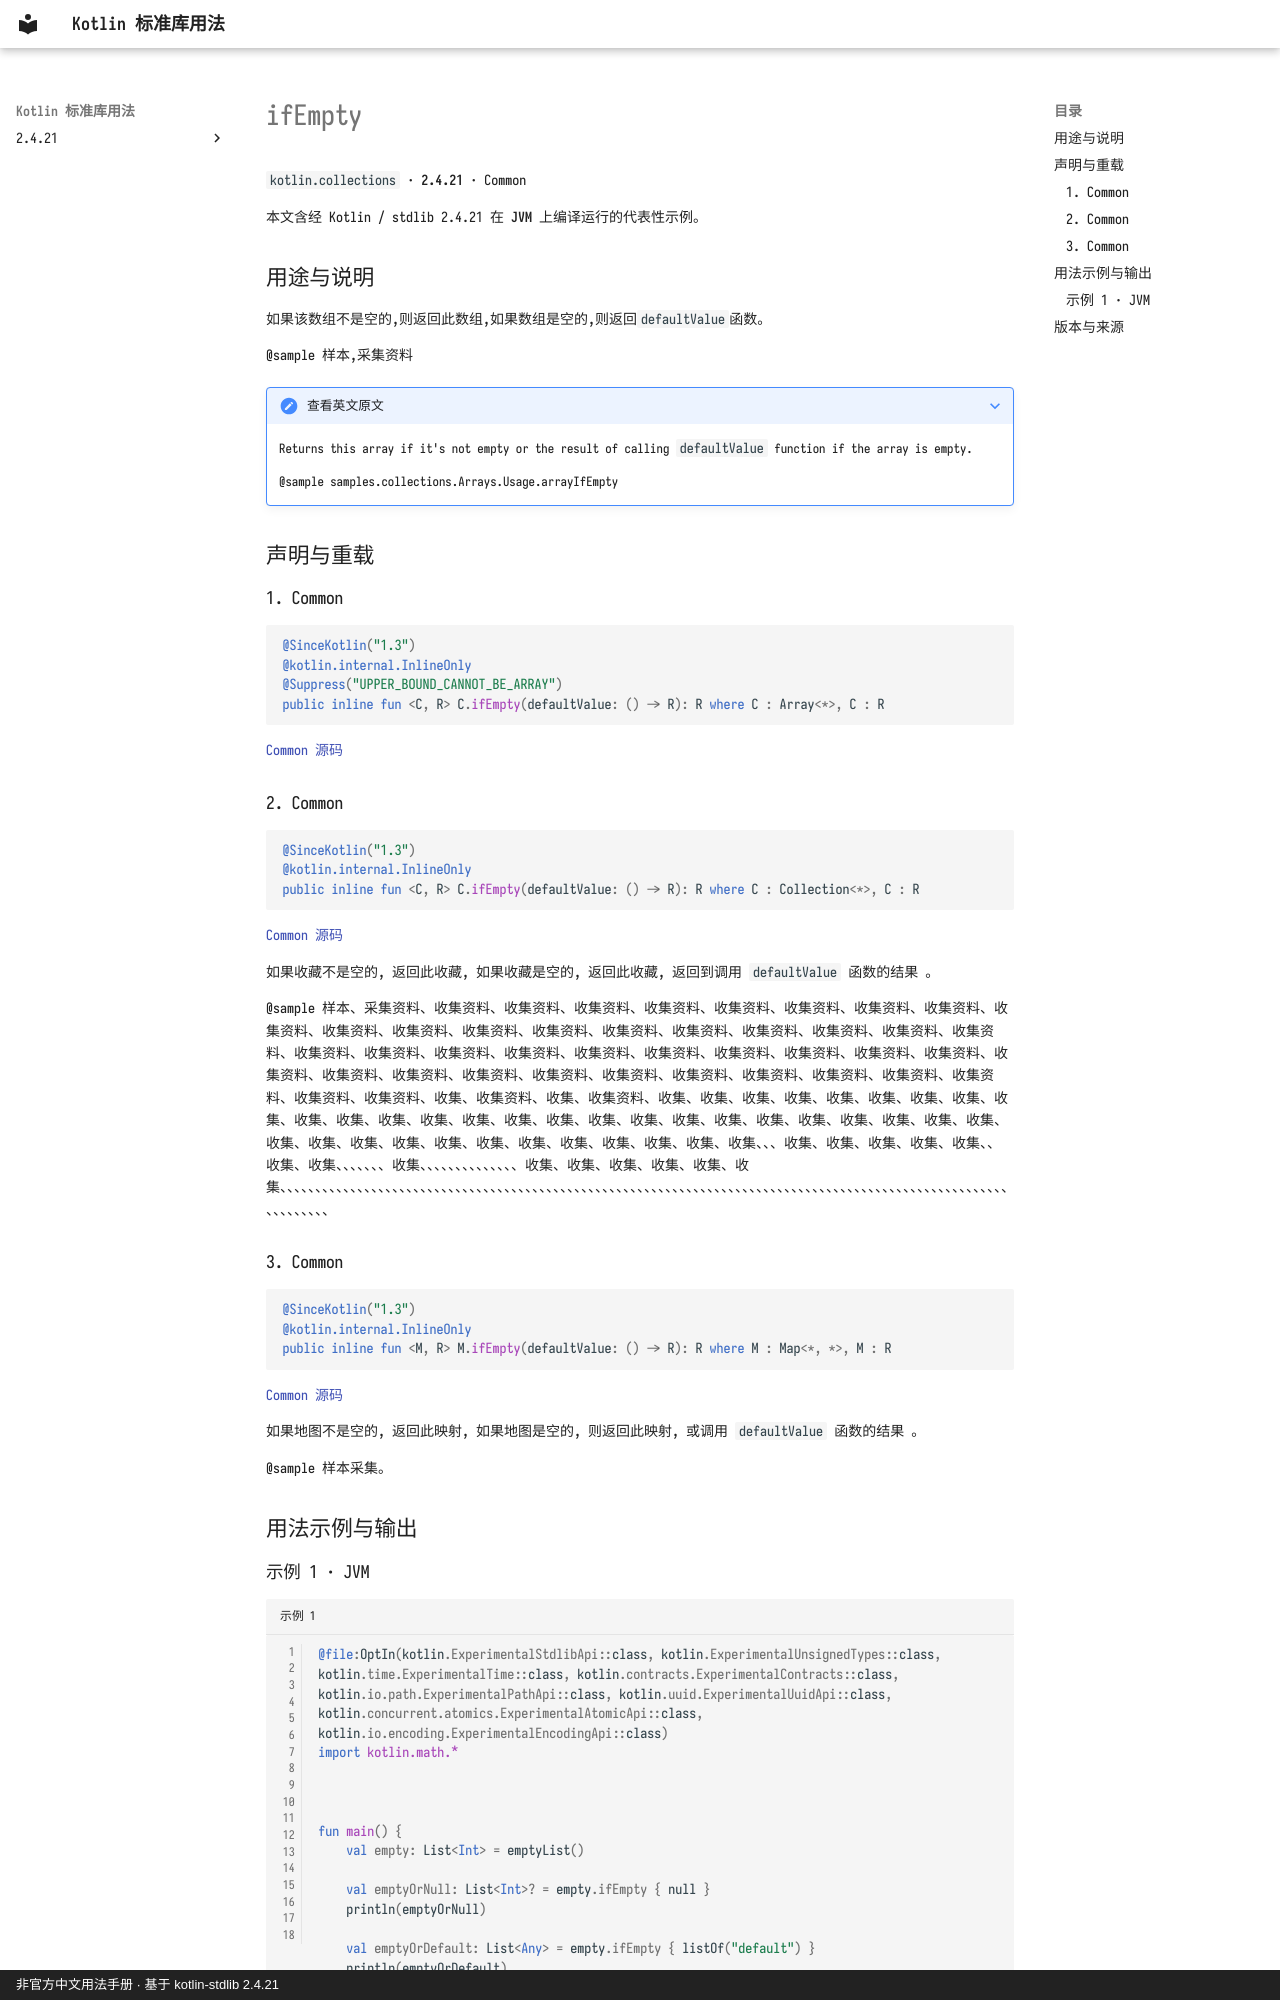

repository: oooooooko/kotlin-stdlib-docs · page: zh/api/kotlin.collections/ifempty--e0fdc637/index.html · generator: mkdocs · copyright: 非官方中文用法手册 · 基于 kotlin-stdlib 2.4.21

# ifEmpty

`kotlin.collections` · **2.4.21** · Common

本文含经 Kotlin / stdlib 2.4.21 在 **JVM** 上编译运行的代表性示例。

## 用途与说明

如果该数组不是空的,则返回此数组,如果数组是空的,则返回`defaultValue`函数。

@sample 样本,采集资料

??? note "查看英文原文"

    Returns this array if it's not empty
    or the result of calling `defaultValue` function if the array is empty.
    
    @sample samples.collections.Arrays.Usage.arrayIfEmpty

## 声明与重载

### 1. Common

```kotlin
@SinceKotlin("1.3")
@kotlin.internal.InlineOnly
@Suppress("UPPER_BOUND_CANNOT_BE_ARRAY")
public inline fun <C, R> C.ifEmpty(defaultValue: () -> R): R where C : Array<*>, C : R
```

[Common 源码](https://github.com/JetBrains/kotlin/blob/v2.4.21/libraries/stdlib/src/kotlin/collections/Arrays.kt#L67)

### 2. Common

```kotlin
@SinceKotlin("1.3")
@kotlin.internal.InlineOnly
public inline fun <C, R> C.ifEmpty(defaultValue: () -> R): R where C : Collection<*>, C : R
```

[Common 源码](https://github.com/JetBrains/kotlin/blob/v2.4.21/libraries/stdlib/src/kotlin/collections/Collections.kt#L274)

如果收藏不是空的, 返回此收藏, 如果收藏是空的, 返回此收藏, 返回到调用 `defaultValue` 函数的结果 。

@sample 样本、采集资料、收集资料、收集资料、收集资料、收集资料、收集资料、收集资料、收集资料、收集资料、收集资料、收集资料、收集资料、收集资料、收集资料、收集资料、收集资料、收集资料、收集资料、收集资料、收集资料、收集资料、收集资料、收集资料、收集资料、收集资料、收集资料、收集资料、收集资料、收集资料、收集资料、收集资料、收集资料、收集资料、收集资料、收集资料、收集资料、收集资料、收集资料、收集资料、收集资料、收集资料、收集资料、收集资料、收集、收集资料、收集、收集资料、收集、收集、收集、收集、收集、收集、收集、收集、收集、收集、收集、收集、收集、收集、收集、收集、收集、收集、收集、收集、收集、收集、收集、收集、收集、收集、收集、收集、收集、收集、收集、收集、收集、收集、收集、收集、收集、收集、、、收集、收集、收集、收集、收集、、收集、收集、、、、、、、收集、、、、、、、、、、、、、、收集、收集、收集、收集、收集、收集、、、、、、、、、、、、、、、、、、、、、、、、、、、、、、、、、、、、、、、、、、、、、、、、、、、、、、、、、、、、、、、、、、、、、、、、、、、、、、、、、、、、、、、、、、、、、、、、、、、、、、、、、、、、、、、、、

### 3. Common

```kotlin
@SinceKotlin("1.3")
@kotlin.internal.InlineOnly
public inline fun <M, R> M.ifEmpty(defaultValue: () -> R): R where M : Map<*, *>, M : R
```

[Common 源码](https://github.com/JetBrains/kotlin/blob/v2.4.21/libraries/stdlib/src/kotlin/collections/Maps.kt#L228)

如果地图不是空的, 返回此映射, 如果地图是空的, 则返回此映射, 或调用 `defaultValue` 函数的结果 。

@sample 样本采集。

## 用法示例与输出
